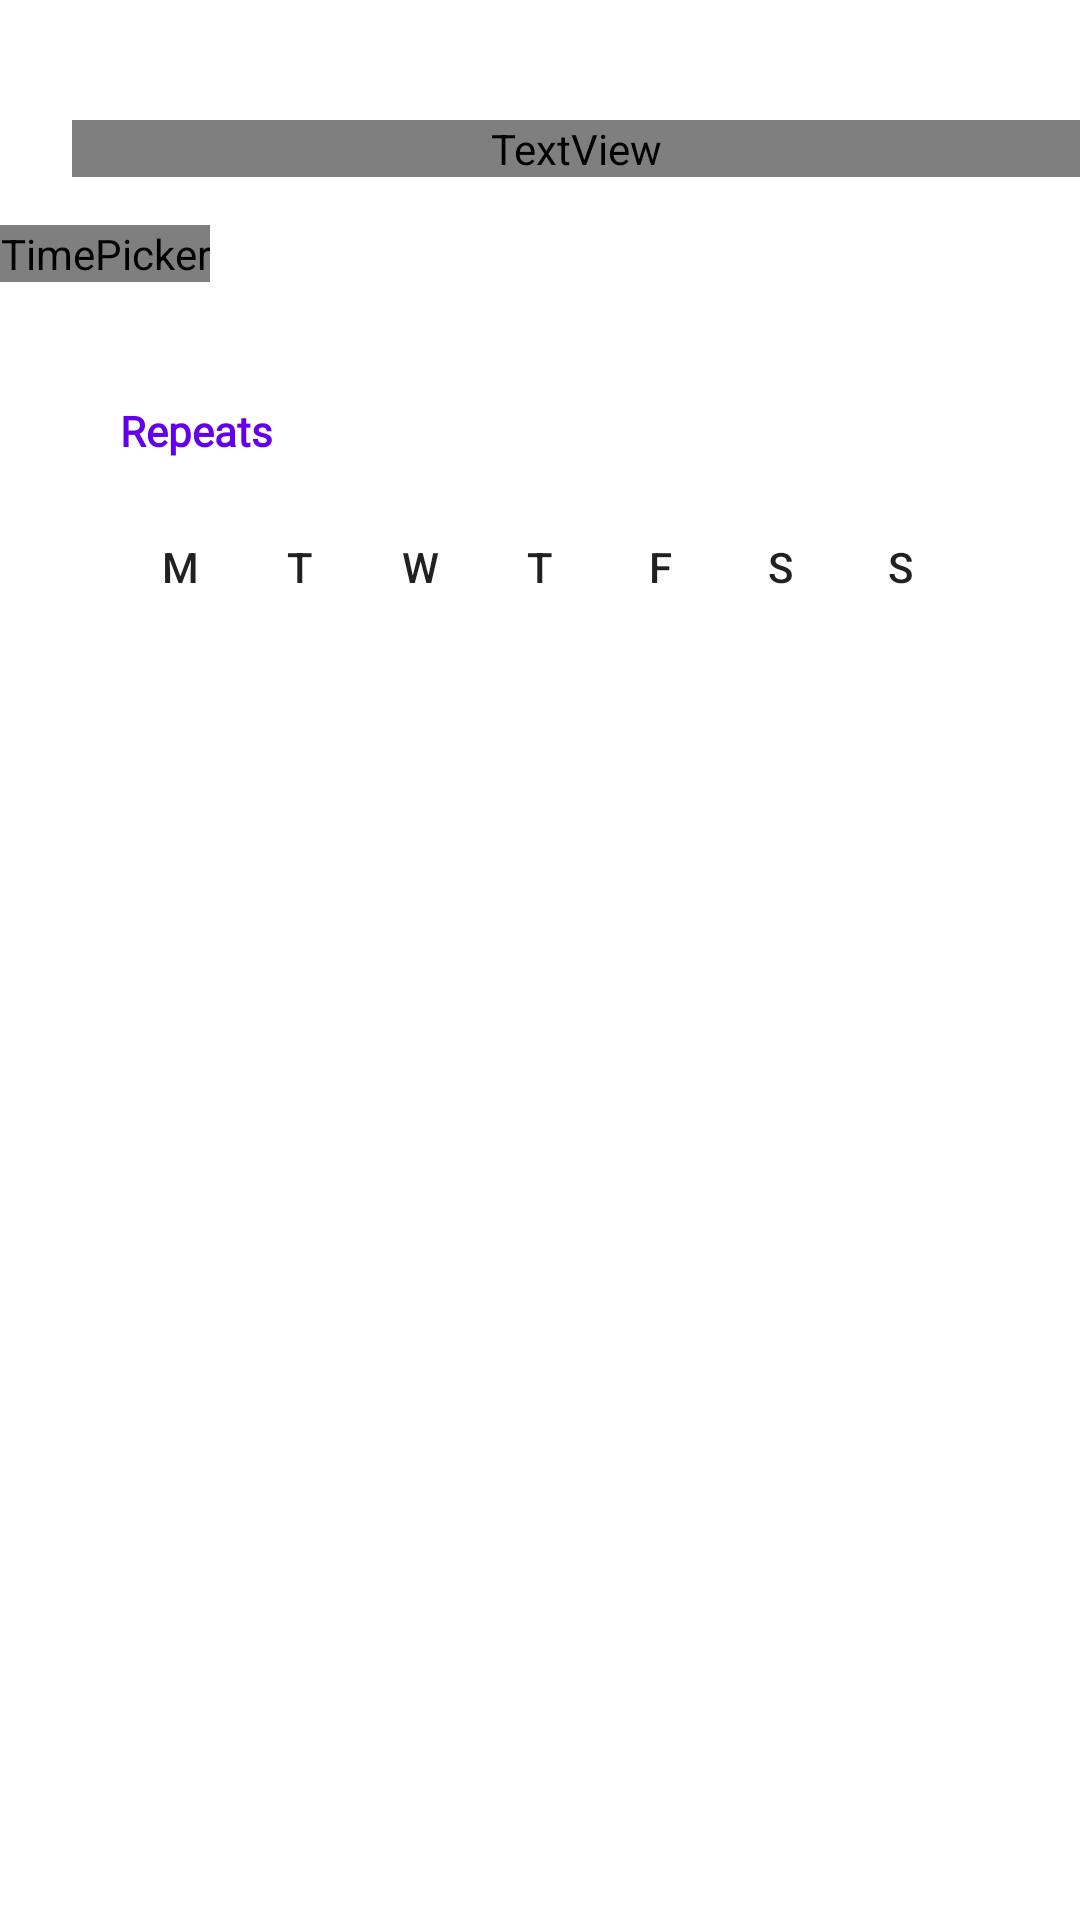

Produce the Android XML layout that renders to this screen, including the resource entries it uses.
<!-- AndroidManifest.xml: fallback theme Theme.MaterialComponents.DayNight.NoActionBar -->
<!-- res/layout/activity_mod_alarm.xml -->
<?xml version="1.0" encoding="utf-8"?>
<LinearLayout xmlns:android="http://schemas.android.com/apk/res/android"
    android:layout_width="match_parent"
    android:layout_height="match_parent"
    android:background="?attr/myBackgroundColor"
    android:orientation="vertical">

    <TextView
        android:layout_width="match_parent"
        android:layout_height="wrap_content"
        android:layout_marginStart="24dp"
        android:layout_marginTop="40dp"
        android:layout_marginBottom="16dp"
        android:fontFamily="@font/poppins"
        android:text="@string/heading_add_alarm"
        android:textColor="?attr/myHeaderTextColor"
        android:textSize="28sp"
        android:textStyle="bold" />

    <TimePicker
        android:id="@+id/timePicker1"
        style="@style/TimePickerDialogStyle"
        android:layout_width="wrap_content"
        android:layout_height="wrap_content"
        android:theme="@style/TimePickerDialogStyle"
        android:timePickerMode="clock"
        android:layout_marginBottom="8dp"/>

    <include layout="@layout/mod_alarm_repeats" />

</LinearLayout>
<!-- res/layout/mod_alarm_repeats.xml (included above) -->
<?xml version="1.0" encoding="utf-8"?>
<androidx.cardview.widget.CardView xmlns:android="http://schemas.android.com/apk/res/android"
    xmlns:app="http://schemas.android.com/apk/res-auto"
    android:id="@+id/settings_alarms_card"
    android:layout_width="match_parent"
    android:layout_height="wrap_content"
    android:layout_marginHorizontal="24dp"
    android:layout_marginVertical="16dp"
    android:background="?attr/myCardBackgroundColor"
    app:cardBackgroundColor="?attr/myCardBackgroundColor"
    app:cardCornerRadius="16dp"
    app:cardElevation="?attr/myCardElevation"
    app:cardUseCompatPadding="false">

    <LinearLayout
        android:layout_width="match_parent"
        android:layout_height="wrap_content"
        android:background="@android:color/transparent"
        android:orientation="vertical"
        android:paddingHorizontal="16dp"
        android:paddingTop="16dp"
        android:paddingBottom="16dp">

        <TextView
            android:layout_width="wrap_content"
            android:layout_height="wrap_content"
            android:background="@android:color/transparent"
            android:fontFamily="@font/poppins"
            android:text="@string/alarm_repeats_label"
            android:textColor="?attr/colorPrimary"
            android:textStyle="bold"
            android:layout_marginBottom="16dp"/>

        <include layout="@layout/weekday_selector"/>

    </LinearLayout>

</androidx.cardview.widget.CardView>
<!-- res/layout/weekday_selector.xml (included above) -->
<?xml version="1.0" encoding="utf-8"?>
<androidx.constraintlayout.widget.ConstraintLayout xmlns:android="http://schemas.android.com/apk/res/android"
    xmlns:app="http://schemas.android.com/apk/res-auto"
    android:layout_width="match_parent"
    android:layout_height="wrap_content">

    <ToggleButton
        android:id="@+id/firstDay"
        android:layout_width="40dp"
        android:layout_height="40dp"
        android:background="@drawable/weekday_selector_states"
        android:foreground="?attr/actionBarItemBackground"
        android:textOff="M"
        android:textOn="M"
        app:layout_constraintBottom_toBottomOf="parent"
        app:layout_constraintEnd_toStartOf="@+id/secondDay"
        app:layout_constraintHorizontal_bias="0.5"
        app:layout_constraintHorizontal_chainStyle="spread_inside"
        app:layout_constraintStart_toStartOf="parent"
        app:layout_constraintTop_toTopOf="parent" />

    <ToggleButton
        android:id="@+id/secondDay"
        android:layout_width="40dp"
        android:layout_height="40dp"
        android:background="@drawable/weekday_selector_states"
        android:foreground="?attr/actionBarItemBackground"
        android:textOff="T"
        android:textOn="T"
        app:layout_constraintBottom_toBottomOf="parent"
        app:layout_constraintEnd_toStartOf="@+id/thirdDay"
        app:layout_constraintHorizontal_bias="0.5"
        app:layout_constraintStart_toEndOf="@+id/firstDay"
        app:layout_constraintTop_toTopOf="parent" />

    <ToggleButton
        android:id="@+id/thirdDay"
        android:layout_width="40dp"
        android:layout_height="40dp"
        android:background="@drawable/weekday_selector_states"
        android:foreground="?attr/actionBarItemBackground"
        android:textOff="W"
        android:textOn="W"
        app:layout_constraintBottom_toBottomOf="parent"
        app:layout_constraintEnd_toStartOf="@+id/fourthDay"
        app:layout_constraintHorizontal_bias="0.5"
        app:layout_constraintStart_toEndOf="@+id/secondDay"
        app:layout_constraintTop_toTopOf="parent" />

    <ToggleButton
        android:id="@+id/fourthDay"
        android:layout_width="40dp"
        android:layout_height="40dp"
        android:background="@drawable/weekday_selector_states"
        android:foreground="?attr/actionBarItemBackground"
        android:textOff="T"
        android:textOn="T"
        app:layout_constraintBottom_toBottomOf="parent"
        app:layout_constraintEnd_toStartOf="@+id/fifthDay"
        app:layout_constraintHorizontal_bias="0.5"
        app:layout_constraintStart_toEndOf="@+id/thirdDay"
        app:layout_constraintTop_toTopOf="parent" />

    <ToggleButton
        android:id="@+id/fifthDay"
        android:layout_width="40dp"
        android:layout_height="40dp"
        android:background="@drawable/weekday_selector_states"
        android:foreground="?attr/actionBarItemBackground"
        android:textOff="F"
        android:textOn="F"
        app:layout_constraintBottom_toBottomOf="parent"
        app:layout_constraintEnd_toStartOf="@+id/sixthDay"
        app:layout_constraintHorizontal_bias="0.5"
        app:layout_constraintStart_toEndOf="@+id/fourthDay"
        app:layout_constraintTop_toTopOf="parent" />

    <ToggleButton
        android:id="@+id/sixthDay"
        android:layout_width="40dp"
        android:layout_height="40dp"
        android:background="@drawable/weekday_selector_states"
        android:foreground="?attr/actionBarItemBackground"
        android:textOff="S"
        android:textOn="S"
        app:layout_constraintBottom_toBottomOf="parent"
        app:layout_constraintEnd_toStartOf="@+id/seventhDay"
        app:layout_constraintHorizontal_bias="0.5"
        app:layout_constraintStart_toEndOf="@+id/fifthDay"
        app:layout_constraintTop_toTopOf="parent" />

    <ToggleButton
        android:id="@+id/seventhDay"
        android:layout_width="40dp"
        android:layout_height="40dp"
        android:background="@drawable/weekday_selector_states"
        android:foreground="?attr/actionBarItemBackground"
        android:textOff="S"
        android:textOn="S"
        app:layout_constraintBottom_toBottomOf="parent"
        app:layout_constraintEnd_toEndOf="parent"
        app:layout_constraintHorizontal_bias="0.5"
        app:layout_constraintStart_toEndOf="@+id/sixthDay"
        app:layout_constraintTop_toTopOf="parent" />

</androidx.constraintlayout.widget.ConstraintLayout>
<!-- resources referenced by this layout -->
<resources>
  <!-- drawable weekday_selector_states (drawable) -->
  <?xml version="1.0" encoding="utf-8"?>
  <selector xmlns:android="http://schemas.android.com/apk/res/android">
      <item android:drawable = "@drawable/weekday_selector_checked"
          android:state_checked="true"/>
      <item android:drawable="@drawable/weekday_selector_unchecked"
          android:state_checked="false"/>
  </selector>
  <string name="alarm_repeats_label">Repeats</string>
  <string name="heading_add_alarm">Add Alarm</string>
  <style name="TimePickerDialogStyle" parent="@android:style/Widget.Material.Light.TimePicker">
          <item name="colorAccent">?attr/myBackgroundColor</item>
          <item name="colorControlActivated">?attr/colorPrimary</item>
          <item name="android:timePickerMode">clock</item>
          <item name="android:headerBackground">?attr/myBackgroundColor</item>
          <item name="android:headerTimeTextAppearance">
              @style/TextAppearance.TimePickerDialogStyle.TimeLabel
          </item>
          <item name="android:textColorPrimary">?attr/myTextColor</item>
          <item name="android:textColorSecondary">?attr/myTextColor</item>
          <item name="android:numbersSelectorColor">?attr/colorPrimary</item>
          <item name="android:numbersBackgroundColor">?attr/myCardBackgroundColor</item>
          <item name="android:amPmTextColor">?attr/mySecondaryTextColor</item>
      </style>
  <!-- drawable weekday_selector_checked (drawable) -->
  <?xml version="1.0" encoding="utf-8"?>
  <shape xmlns:android="http://schemas.android.com/apk/res/android"
      android:shape="rectangle">
      <solid android:color="?attr/colorPrimary" />
      <corners android:radius="69dp"/>
  </shape>
  <style name="TextAppearance.TimePickerDialogStyle.TimeLabel" parent="@android:style/TextAppearance.Material">
          <item name="android:textSize">60sp</item>
          <item name="android:textColor">?attr/colorPrimary</item>
          <item name="fontFamily">@font/poppins</item>
          <item name="android:includeFontPadding">false</item>
      </style>
</resources>
